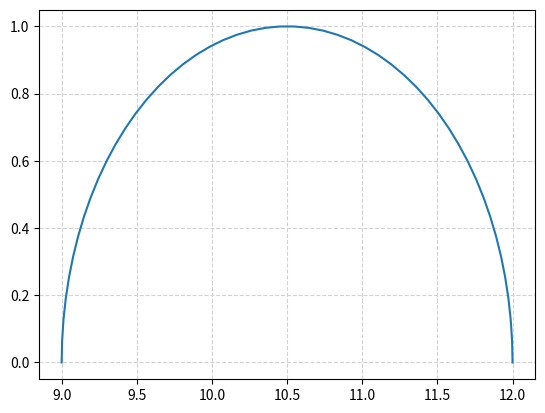

This figure's Python source:


import numpy as np
import matplotlib.pyplot as plt

# z = -np.linspace(9,15,100)
# x = np.linspace(-26,26,1000)
#
# x,z = np.meshgrid(x,z)
#
# Z = -np.exp(-0.05*z) +4*(z+10)**2
# X = x**2
#
#
# plt.contour(x,z,(X+Z),[0])
# plt.xlim([-1.5,1.5])
# plt.ylim([-11.5,-8.5])

import numpy as np
from matplotlib import pyplot as plt
from math import pi

u = 10.5     #x-position of the center
v = 0.0    #y-position of the center
a = 1.5     #radius on the x-axis
b = 1.    #radius on the y-axis

t = np.linspace(0, pi, 50)

with open('europa_torus.txt', 'w+') as f:
    for ti in t:
        f.write('   {:.7e},  {:.7e}\n'.format(u+a*np.cos(ti), v+b*np.sin(ti)))

plt.plot(u+a*np.cos(t), v+b*np.sin(t))
plt.grid(color='lightgray',linestyle='--')
plt.show()
